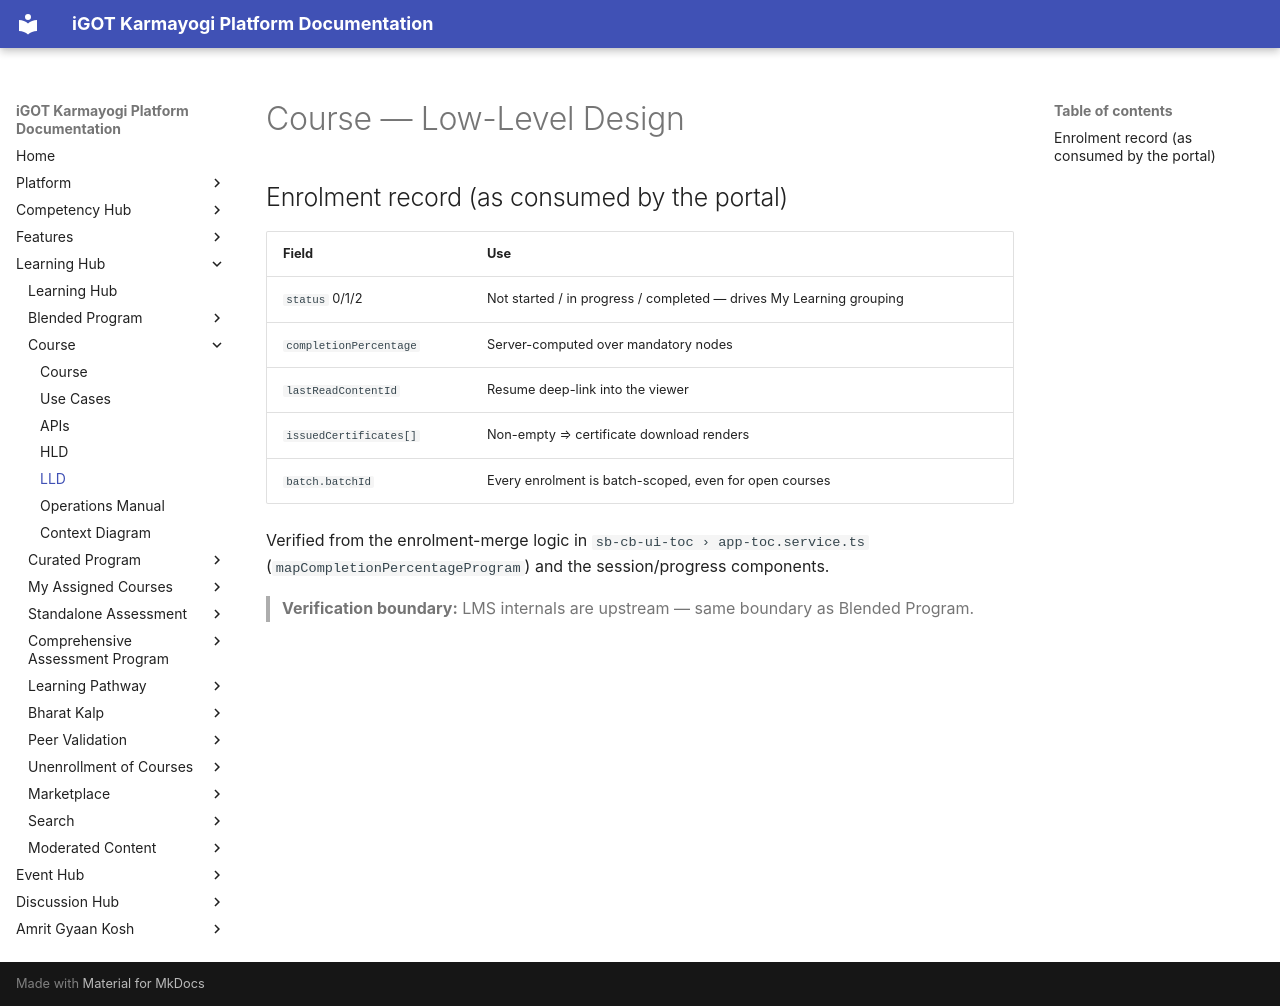

repository: KB-iGOT/igot-docs · page: learning-hub/course/lld/index.html · generator: mkdocs

# Course — Low-Level Design

## Enrolment record (as consumed by the portal)

| Field | Use |
|---|---|
| `status` 0/1/2 | Not started / in progress / completed — drives My Learning grouping |
| `completionPercentage` | Server-computed over mandatory nodes |
| `lastReadContentId` | Resume deep-link into the viewer |
| `issuedCertificates[]` | Non-empty ⇒ certificate download renders |
| `batch.batchId` | Every enrolment is batch-scoped, even for open courses |

Verified from the enrolment-merge logic in
`sb-cb-ui-toc › app-toc.service.ts` (`mapCompletionPercentageProgram`) and the
session/progress components.

> **Verification boundary:** LMS internals are upstream — same boundary as
> Blended Program.
